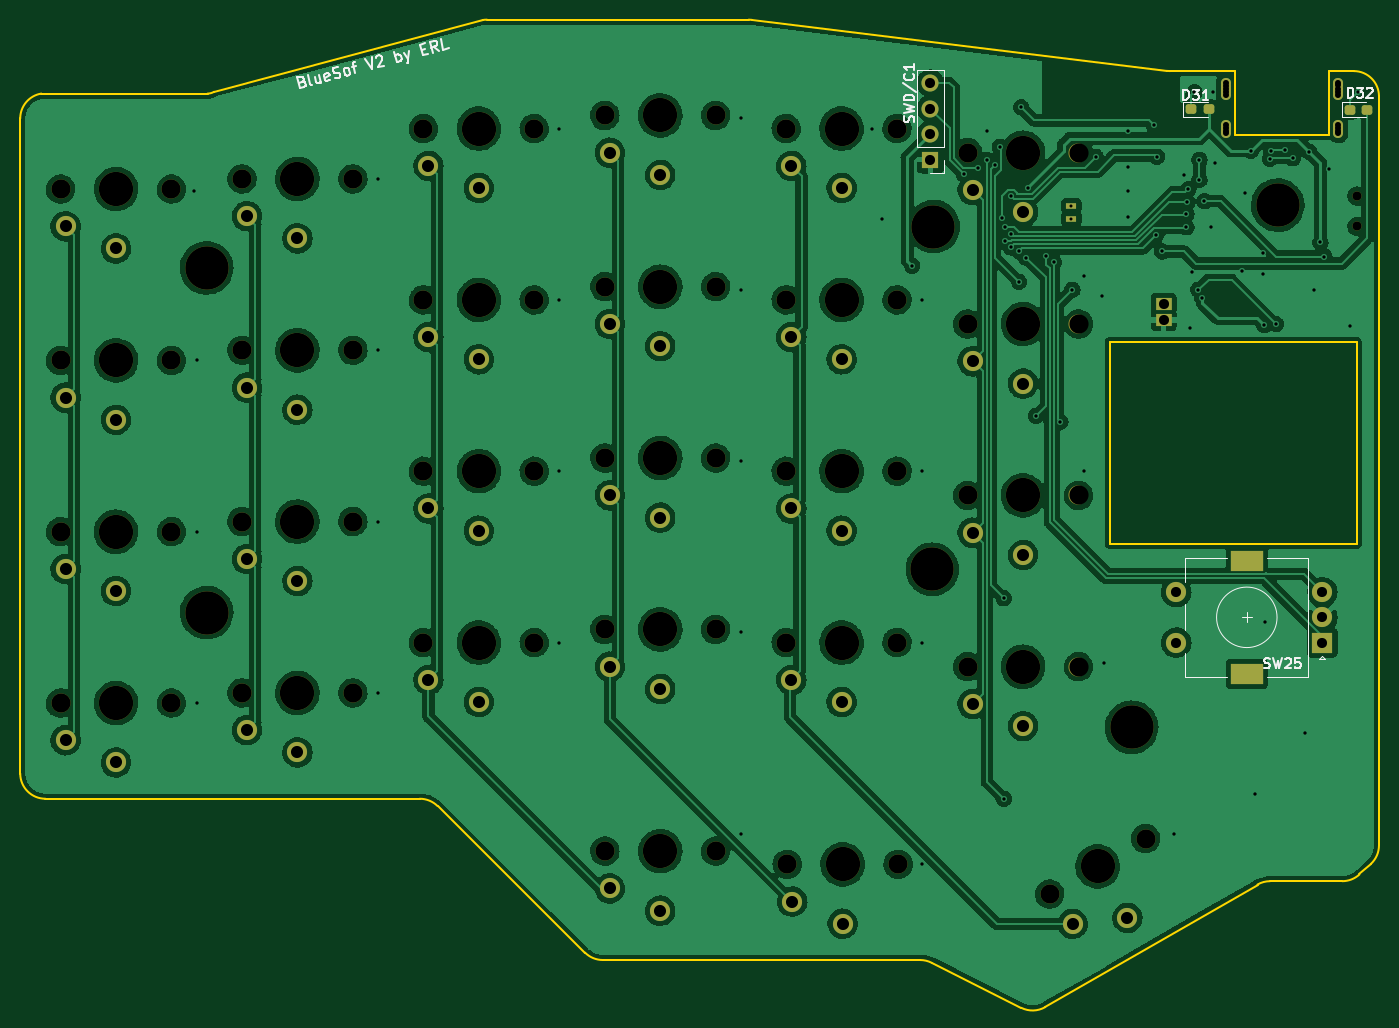
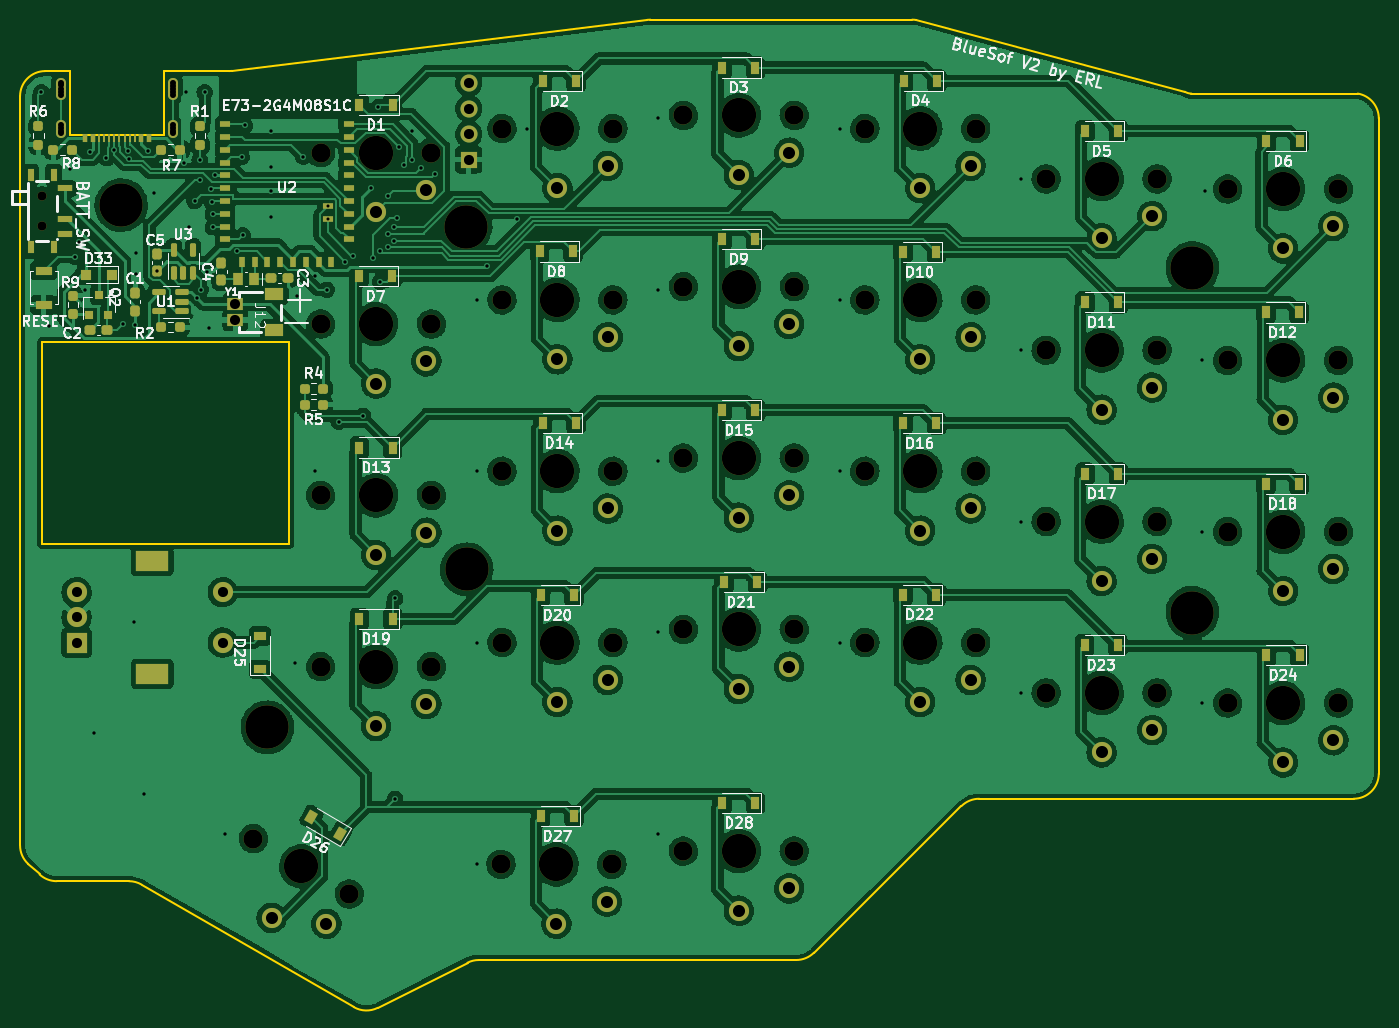
Circuit board: 9 layer files. Board 134.8 x 98.0 mm.
- bottom_copper: BlueSof-B_Cu.gbl (629107 bytes)
- bottom_mask: BlueSof-B_Mask.gbs (11119 bytes)
- bottom_silk: BlueSof-B_Silkscreen.gbo (51564 bytes)
- outline: BlueSof-Edge_Cuts.gm1 (2685 bytes)
- top_copper: BlueSof-F_Cu.gtl (501589 bytes)
- top_mask: BlueSof-F_Mask.gts (6188 bytes)
- top_silk: BlueSof-F_Silkscreen.gto (9710 bytes)
- drill: BlueSof-NPTH.drl (1755 bytes)
- drill: BlueSof-PTH.drl (3294 bytes)

=== bottom_copper: BlueSof-B_Cu.gbl (629107 bytes, source omitted) ===
=== bottom_mask: BlueSof-B_Mask.gbs (11119 bytes, source omitted) ===
=== bottom_silk: BlueSof-B_Silkscreen.gbo (51564 bytes, source omitted) ===
=== outline: BlueSof-Edge_Cuts.gm1 ===
G04 #@! TF.GenerationSoftware,KiCad,Pcbnew,(5.99.0-8557-g8988e46ab1)*
G04 #@! TF.CreationDate,2021-01-24T23:58:03-07:00*
G04 #@! TF.ProjectId,BlueSof,426c7565-536f-4662-9e6b-696361645f70,rev?*
G04 #@! TF.SameCoordinates,PX85099e0PY51bada0*
G04 #@! TF.FileFunction,Profile,NP*
%FSLAX46Y46*%
G04 Gerber Fmt 4.6, Leading zero omitted, Abs format (unit mm)*
G04 Created by KiCad (PCBNEW (5.99.0-8557-g8988e46ab1)) date 2021-01-24 23:58:03*
%MOMM*%
%LPD*%
G01*
G04 APERTURE LIST*
G04 #@! TA.AperFunction,Profile*
%ADD10C,0.150000*%
G04 #@! TD*
G04 APERTURE END LIST*
D10*
X-7826996Y44800000D02*
G75*
G03*
X-8237993Y44765985I0J-2500000D01*
G01*
X1918706Y-47773197D02*
X-12717482Y-33226802D01*
X66448000Y33400000D02*
X75698000Y33400000D01*
X77049401Y-40677241D02*
G75*
G03*
X78744774Y-40014552I0J2500000D01*
G01*
X75698000Y39700000D02*
X78187476Y39700000D01*
X-12717482Y-33226802D02*
G75*
G03*
X-14479802Y-32500000I-1762320J-1773198D01*
G01*
X18460842Y44781328D02*
G75*
G03*
X18155867Y44800000I-304975J-2481328D01*
G01*
X79882849Y-38964398D02*
G75*
G03*
X80687476Y-37127087I-1695373J1837311D01*
G01*
X-7826995Y44800000D02*
X18155867Y44800001D01*
X69884216Y-40677241D02*
G75*
G03*
X68634216Y-41012177I-1J-2500000D01*
G01*
X-52037997Y37465985D02*
G75*
G03*
X-54127000Y35000000I410997J-2465985D01*
G01*
X59956468Y39700000D02*
X66448000Y39700000D01*
X35165954Y-48499999D02*
X3681025Y-48499999D01*
X18460842Y44781329D02*
X59651493Y39718671D01*
X68634216Y-41012177D02*
X47568689Y-53174364D01*
X-52037997Y37465985D02*
X-35537997Y37465985D01*
X80687476Y-37127087D02*
X80687476Y37200000D01*
X-54127000Y-30000000D02*
X-54127000Y35000000D01*
X1918706Y-47773197D02*
G75*
G03*
X3681025Y-48499999I1762319J1773198D01*
G01*
X59651493Y39718672D02*
G75*
G03*
X59956468Y39700000I304975J2481328D01*
G01*
X-14479802Y-32500000D02*
X-51627000Y-32500000D01*
X80687476Y37200000D02*
G75*
G03*
X78187476Y39700000I-2500000J0D01*
G01*
X77049402Y-40677241D02*
X69884216Y-40677241D01*
X66448000Y39700000D02*
X66448000Y33400000D01*
X45196025Y-53243048D02*
G75*
G03*
X47568689Y-53174364I1122664J2233747D01*
G01*
X36288619Y-48766253D02*
G75*
G03*
X35165954Y-48499999I-1122665J-2233747D01*
G01*
X45196025Y-53243048D02*
X36288619Y-48766252D01*
X-34894877Y37644119D02*
G75*
G02*
X-35537997Y37465985I-643120J1071867D01*
G01*
X75698000Y33400000D02*
X75698000Y39700000D01*
X79882849Y-38964397D02*
X78744774Y-40014551D01*
X53973000Y12800000D02*
X78473000Y12800000D01*
X78473000Y12800000D02*
X78473000Y-7200000D01*
X78473000Y-7200000D02*
X53973000Y-7200000D01*
X53973000Y-7200000D02*
X53973000Y12800000D01*
X-54127000Y-30000000D02*
G75*
G03*
X-51627000Y-32500000I2500000J0D01*
G01*
X-34894877Y37644119D02*
X-8237993Y44765985D01*
M02*

=== top_copper: BlueSof-F_Cu.gtl (501589 bytes, source omitted) ===
=== top_mask: BlueSof-F_Mask.gts ===
G04 #@! TF.GenerationSoftware,KiCad,Pcbnew,(5.99.0-8557-g8988e46ab1)*
G04 #@! TF.CreationDate,2021-01-24T23:58:03-07:00*
G04 #@! TF.ProjectId,BlueSof,426c7565-536f-4662-9e6b-696361645f70,rev?*
G04 #@! TF.SameCoordinates,PX85099e0PY51bada0*
G04 #@! TF.FileFunction,Soldermask,Top*
G04 #@! TF.FilePolarity,Negative*
%FSLAX46Y46*%
G04 Gerber Fmt 4.6, Leading zero omitted, Abs format (unit mm)*
G04 Created by KiCad (PCBNEW (5.99.0-8557-g8988e46ab1)) date 2021-01-24 23:58:03*
%MOMM*%
%LPD*%
G01*
G04 APERTURE LIST*
G04 Aperture macros list*
%AMRoundRect*
0 Rectangle with rounded corners*
0 $1 Rounding radius*
0 $2 $3 $4 $5 $6 $7 $8 $9 X,Y pos of 4 corners*
0 Add a 4 corners polygon primitive as box body*
4,1,4,$2,$3,$4,$5,$6,$7,$8,$9,$2,$3,0*
0 Add four circle primitives for the rounded corners*
1,1,$1+$1,$2,$3*
1,1,$1+$1,$4,$5*
1,1,$1+$1,$6,$7*
1,1,$1+$1,$8,$9*
0 Add four rect primitives between the rounded corners*
20,1,$1+$1,$2,$3,$4,$5,0*
20,1,$1+$1,$4,$5,$6,$7,0*
20,1,$1+$1,$6,$7,$8,$9,0*
20,1,$1+$1,$8,$9,$2,$3,0*%
G04 Aperture macros list end*
%ADD10C,1.900000*%
%ADD11C,3.400000*%
%ADD12C,2.000000*%
%ADD13R,1.700000X1.700000*%
%ADD14O,1.700000X1.700000*%
%ADD15RoundRect,0.237500X-0.287500X-0.237500X0.287500X-0.237500X0.287500X0.237500X-0.287500X0.237500X0*%
%ADD16R,2.000000X2.000000*%
%ADD17R,3.200000X2.000000*%
%ADD18C,1.000000*%
%ADD19R,1.000000X0.650000*%
%ADD20C,4.300000*%
%ADD21R,1.550000X1.200000*%
%ADD22C,0.900000*%
G04 APERTURE END LIST*
D10*
X39873000Y31600000D03*
X50873000Y31600000D03*
D11*
X45373000Y31600000D03*
D12*
X40373000Y27900000D03*
X45373000Y25700000D03*
D10*
X21873000Y34000000D03*
D11*
X27373000Y34000000D03*
D10*
X32873000Y34000000D03*
D12*
X22373000Y30300000D03*
X27373000Y28100000D03*
D10*
X-3127000Y34000000D03*
D11*
X-8627000Y34000000D03*
D10*
X-14127000Y34000000D03*
D12*
X-13627000Y30300000D03*
X-8627000Y28100000D03*
D10*
X-21127000Y29000000D03*
D11*
X-26627000Y29000000D03*
D10*
X-32127000Y29000000D03*
D12*
X-31627000Y25300000D03*
X-26627000Y23100000D03*
D10*
X-50127000Y28000000D03*
D11*
X-44627000Y28000000D03*
D10*
X-39127000Y28000000D03*
D12*
X-49627000Y24300000D03*
X-44627000Y22100000D03*
D11*
X45373000Y14600000D03*
D10*
X39873000Y14600000D03*
X50873000Y14600000D03*
D12*
X40373000Y10900000D03*
X45373000Y8700000D03*
D11*
X27373000Y17000000D03*
D10*
X32873000Y17000000D03*
X21873000Y17000000D03*
D12*
X22373000Y13300000D03*
X27373000Y11100000D03*
D10*
X14873000Y18300000D03*
D11*
X9373000Y18300000D03*
D10*
X3873000Y18300000D03*
D12*
X4373000Y14600000D03*
X9373000Y12400000D03*
D11*
X-8627000Y17000000D03*
D10*
X-14127000Y17000000D03*
X-3127000Y17000000D03*
D12*
X-13627000Y13300000D03*
X-8627000Y11100000D03*
D10*
X-39127000Y11000000D03*
D11*
X-44627000Y11000000D03*
D10*
X-50127000Y11000000D03*
D12*
X-49627000Y7300000D03*
X-44627000Y5100000D03*
D10*
X21873000Y0D03*
X32873000Y0D03*
D11*
X27373000Y0D03*
D12*
X22373000Y-3700000D03*
X27373000Y-5900000D03*
D11*
X9373000Y1300000D03*
D10*
X3873000Y1300000D03*
X14873000Y1300000D03*
D12*
X4373000Y-2400000D03*
X9373000Y-4600000D03*
D10*
X-3127000Y0D03*
X-14127000Y0D03*
D11*
X-8627000Y0D03*
D12*
X-13627000Y-3700000D03*
X-8627000Y-5900000D03*
D10*
X-21127000Y-5000000D03*
D11*
X-26627000Y-5000000D03*
D10*
X-32127000Y-5000000D03*
D12*
X-31627000Y-8700000D03*
X-26627000Y-10900000D03*
D10*
X39873000Y-19400000D03*
X50873000Y-19400000D03*
D11*
X45373000Y-19400000D03*
D12*
X40373000Y-23100000D03*
X45373000Y-25300000D03*
D10*
X3873000Y-15700000D03*
D11*
X9373000Y-15700000D03*
D10*
X14873000Y-15700000D03*
D12*
X4373000Y-19400000D03*
X9373000Y-21600000D03*
D11*
X-8627000Y-17000000D03*
D10*
X-14127000Y-17000000D03*
X-3127000Y-17000000D03*
D12*
X-13627000Y-20700000D03*
X-8627000Y-22900000D03*
D10*
X-21127000Y-22000000D03*
D11*
X-26627000Y-22000000D03*
D10*
X-32127000Y-22000000D03*
D12*
X-31627000Y-25700000D03*
X-26627000Y-27900000D03*
D10*
X-39127000Y-23000000D03*
X-50127000Y-23000000D03*
D11*
X-44627000Y-23000000D03*
D12*
X-49627000Y-26700000D03*
X-44627000Y-28900000D03*
D10*
X39873000Y-2400000D03*
D11*
X45373000Y-2400000D03*
D10*
X50873000Y-2400000D03*
D12*
X40373000Y-6100000D03*
X45373000Y-8300000D03*
D11*
X-26627000Y12000000D03*
D10*
X-32127000Y12000000D03*
X-21127000Y12000000D03*
D12*
X-31627000Y8300000D03*
X-26627000Y6100000D03*
D10*
X-39127000Y-6000000D03*
X-50127000Y-6000000D03*
D11*
X-44627000Y-6000000D03*
D12*
X-49627000Y-9700000D03*
X-44627000Y-11900000D03*
D10*
X3873000Y-37700000D03*
D11*
X9373000Y-37700000D03*
D10*
X14873000Y-37700000D03*
D12*
X4373000Y-41400000D03*
X9373000Y-43600000D03*
D10*
X3873000Y35300000D03*
D11*
X9373000Y35300000D03*
D10*
X14873000Y35300000D03*
D12*
X4373000Y31600000D03*
X9373000Y29400000D03*
D10*
X32873000Y-17000000D03*
X21873000Y-17000000D03*
D11*
X27373000Y-17000000D03*
D12*
X22373000Y-20700000D03*
X27373000Y-22900000D03*
D13*
X36173000Y30900000D03*
D14*
X36173000Y33440000D03*
X36173000Y35980000D03*
X36173000Y38520000D03*
D15*
X77773000Y35875000D03*
X79523000Y35875000D03*
D10*
X57536140Y-36450000D03*
X48009860Y-41950000D03*
D11*
X52773000Y-39200000D03*
D12*
X50292873Y-44904294D03*
X55723000Y-44309550D03*
D15*
X62073000Y35900000D03*
X63823000Y35900000D03*
D16*
X75073000Y-17000000D03*
D12*
X75073000Y-12000000D03*
X75073000Y-14500000D03*
D17*
X67573000Y-20100000D03*
X67573000Y-8900000D03*
D12*
X60573000Y-12000000D03*
X60573000Y-17000000D03*
D10*
X32973000Y-39000000D03*
D11*
X27473000Y-39000000D03*
D10*
X21973000Y-39000000D03*
D12*
X22473000Y-42700000D03*
X27473000Y-44900000D03*
D18*
X65497700Y37319900D03*
X76648300Y37332600D03*
X65497400Y34306000D03*
X76648300Y33789300D03*
X76648000Y33544000D03*
X65498000Y38539100D03*
X76648300Y37967600D03*
X65497400Y34043300D03*
X76648000Y34306000D03*
X65497700Y38259700D03*
X65497700Y33789300D03*
X76648600Y38551800D03*
X65497400Y33544000D03*
X76648300Y38272400D03*
X76648000Y34043300D03*
X76648300Y37624700D03*
X65497700Y37954900D03*
X65497700Y37612000D03*
D19*
X50171045Y25032000D03*
X50171045Y26302000D03*
D20*
X-35627000Y20175000D03*
D21*
X59323000Y15000000D03*
X59323000Y16600000D03*
D20*
X70648000Y26400000D03*
X36473000Y24275000D03*
X36373000Y-9725000D03*
X56148000Y-25400000D03*
X-35627000Y-14025000D03*
D22*
X78498000Y24300000D03*
X78498000Y27300000D03*
M02*

=== top_silk: BlueSof-F_Silkscreen.gto (9710 bytes, source omitted) ===
=== drill: BlueSof-NPTH.drl ===
M48
; DRILL file {KiCad (5.99.0-8557-g8988e46ab1)} date Sunday, January 24, 2021 at 11:58:04 PM
; FORMAT={-:-/ absolute / inch / decimal}
; #@! TF.CreationDate,2021-01-24T23:58:04-07:00
; #@! TF.GenerationSoftware,Kicad,Pcbnew,(5.99.0-8557-g8988e46ab1)
; #@! TF.FileFunction,NonPlated,1,2,NPTH
FMAT,2
INCH
T1C0.0354
T2C0.0748
T3C0.1339
T4C0.1693
%
G90
G05
T1
X3.0905Y1.0748
X3.0905Y0.9567
T2
X-1.9735Y1.1024
X-1.9735Y0.4331
X-1.9735Y-0.2362
X-1.9735Y-0.9055
X-1.5404Y1.1024
X-1.5404Y0.4331
X-1.5404Y-0.2362
X-1.5404Y-0.9055
X-1.2648Y1.1417
X-1.2648Y0.4724
X-1.2648Y-0.1969
X-1.2648Y-0.8661
X-0.8318Y1.1417
X-0.8318Y0.4724
X-0.8318Y-0.1969
X-0.8318Y-0.8661
X-0.5562Y1.3386
X-0.5562Y0.6693
X-0.5562Y0.0
X-0.5562Y-0.6693
X-0.1231Y1.3386
X-0.1231Y0.6693
X-0.1231Y0.0
X-0.1231Y-0.6693
X0.1525Y1.3898
X0.1525Y0.7205
X0.1525Y0.0512
X0.1525Y-0.6181
X0.1525Y-1.4843
X0.5856Y1.3898
X0.5856Y0.7205
X0.5856Y0.0512
X0.5856Y-0.6181
X0.5856Y-1.4843
X0.8611Y1.3386
X0.8611Y0.6693
X0.8611Y0.0
X0.8611Y-0.6693
X0.8651Y-1.5354
X1.2942Y1.3386
X1.2942Y0.6693
X1.2942Y0.0
X1.2942Y-0.6693
X1.2981Y-1.5354
X1.5698Y1.2441
X1.5698Y0.5748
X1.5698Y-0.0945
X1.5698Y-0.7638
X1.8902Y-1.6516
X2.0029Y1.2441
X2.0029Y0.5748
X2.0029Y-0.0945
X2.0029Y-0.7638
X2.2652Y-1.435
T3
X-1.757Y1.1024
X-1.757Y0.4331
X-1.757Y-0.2362
X-1.757Y-0.9055
X-1.0483Y1.1417
X-1.0483Y0.4724
X-1.0483Y-0.1969
X-1.0483Y-0.8661
X-0.3396Y1.3386
X-0.3396Y0.6693
X-0.3396Y0.0
X-0.3396Y-0.6693
X0.369Y1.3898
X0.369Y0.7205
X0.369Y0.0512
X0.369Y-0.6181
X0.369Y-1.4843
X1.0777Y1.3386
X1.0777Y0.6693
X1.0777Y0.0
X1.0777Y-0.6693
X1.0816Y-1.5354
X1.7863Y1.2441
X1.7863Y0.5748
X1.7863Y-0.0945
X1.7863Y-0.7638
X2.0777Y-1.5433
T4
X-1.4026Y0.7943
X-1.4026Y-0.5522
X1.432Y-0.3829
X1.4359Y0.9557
X2.2106Y-1.0
X2.7814Y1.0394
T0
M30

=== drill: BlueSof-PTH.drl ===
M48
; DRILL file {KiCad (5.99.0-8557-g8988e46ab1)} date Sunday, January 24, 2021 at 11:58:04 PM
; FORMAT={-:-/ absolute / inch / decimal}
; #@! TF.CreationDate,2021-01-24T23:58:04-07:00
; #@! TF.GenerationSoftware,Kicad,Pcbnew,(5.99.0-8557-g8988e46ab1)
; #@! TF.FileFunction,Plated,1,2,PTH
FMAT,2
INCH
T1C0.0118
T2C0.0130
T3C0.0236
T4C0.0394
T5C0.0472
T6C0.0591
%
G90
G05
T1
X1.9752Y1.0355
X1.9752Y0.9855
T2
X-1.4538Y1.0945
X-1.442Y0.4331
X-1.442Y-0.2362
X-1.442Y-0.9055
X-0.7333Y1.1417
X-0.7333Y0.4724
X-0.7333Y-0.1969
X-0.7333Y-0.8661
X-0.0247Y1.3386
X-0.0247Y0.6693
X-0.0247Y0.0
X-0.0247Y-0.6693
X0.684Y1.378
X0.684Y0.7087
X0.684Y0.0394
X0.684Y-0.6299
X0.684Y-1.4173
X1.1958Y1.3386
X1.2352Y0.9843
X1.3533Y0.8031
X1.3926Y0.6693
X1.3926Y0.0
X1.3926Y-0.6693
X1.3926Y-1.5354
X1.5541Y1.1614
X1.6092Y1.185
X1.6446Y1.3307
X1.6446Y1.2165
X1.6761Y1.1969
X1.6958Y1.2677
X1.7037Y0.9882
X1.7115Y-0.4961
X1.7115Y-1.2795
X1.7155Y0.9528
X1.7155Y0.8976
X1.7391Y1.0748
X1.7391Y0.9252
X1.7391Y0.874
X1.7706Y0.8583
X1.7706Y0.7402
X1.7785Y1.4213
X1.7981Y0.8346
X1.806Y1.1063
X1.8366Y0.2165
X1.8769Y0.8425
X1.9064Y0.8169
X1.932Y0.1929
X1.9793Y0.7087
X2.0226Y0.7638
X2.0226Y0.0
X2.0698Y1.2283
X2.0934Y0.685
X2.1013Y-0.748
X2.1958Y1.3307
X2.1958Y1.189
X2.1958Y1.0945
X2.1958Y0.9921
X2.2981Y1.3504
X2.306Y0.9213
X2.31Y1.2283
X2.3296Y0.8583
X2.3769Y-1.4173
X2.4163Y1.1575
X2.4241Y1.0039
X2.4241Y0.9528
X2.4281Y1.0512
X2.432Y1.1024
X2.4399Y0.5591
X2.4478Y0.7795
X2.4556Y1.4803
X2.4714Y0.7087
X2.4753Y1.2165
X2.4753Y1.1378
X2.4871Y0.6772
X2.495Y1.0551
X2.5186Y0.9528
X2.5265Y1.4803
X2.5344Y1.2047
X2.6407Y0.781
X2.6525Y1.0866
X2.6761Y1.252
X2.6919Y-1.2598
X2.7233Y0.8504
X2.7233Y0.7717
X2.7273Y0.5709
X2.7312Y-0.5906
X2.7509Y1.2205
X2.7548Y1.252
X2.7745Y0.5748
X2.808Y1.2539
X2.8395Y1.2224
X2.8887Y-1.0236
X2.9044Y1.248
X2.9213Y0.7087
X2.9478Y0.8937
X2.9635Y0.8386
X2.9832Y1.1811
X3.0619Y0.5669
X3.0934Y1.4803
T3
X2.5786Y1.3506
X2.5786Y1.3403
X2.5786Y1.3206
X2.5786Y1.5063
X2.5786Y1.4943
X2.5786Y1.4808
X2.5786Y1.4693
X2.5786Y1.3303
X2.5787Y1.5173
X3.0176Y1.3506
X3.0176Y1.3403
X3.0176Y1.3206
X3.0176Y1.5068
X3.0176Y1.4948
X3.0176Y1.4813
X3.0176Y1.4698
X3.0176Y1.3303
X3.0177Y1.5178
T4
X1.4241Y1.5165
X1.4241Y1.4165
X1.4241Y1.3165
X1.4241Y1.2165
X2.3356Y0.6535
X2.3356Y0.5906
X2.3848Y-0.4724
X2.3848Y-0.6693
X2.9556Y-0.4724
X2.9556Y-0.5709
X2.9556Y-0.6693
T5
X-1.9538Y0.9567
X-1.9538Y0.2874
X-1.9538Y-0.3819
X-1.9538Y-1.0512
X-1.757Y0.8701
X-1.757Y0.2008
X-1.757Y-0.4685
X-1.757Y-1.1378
X-1.2452Y0.9961
X-1.2452Y0.3268
X-1.2452Y-0.3425
X-1.2452Y-1.0118
X-1.0483Y0.9094
X-1.0483Y0.2402
X-1.0483Y-0.4291
X-1.0483Y-1.0984
X-0.5365Y1.1929
X-0.5365Y0.5236
X-0.5365Y-0.1457
X-0.5365Y-0.815
X-0.3396Y1.1063
X-0.3396Y0.437
X-0.3396Y-0.2323
X-0.3396Y-0.9016
X0.1722Y1.2441
X0.1722Y0.5748
X0.1722Y-0.0945
X0.1722Y-0.7638
X0.1722Y-1.6299
X0.369Y1.1575
X0.369Y0.4882
X0.369Y-0.1811
X0.369Y-0.8504
X0.369Y-1.7165
X0.8808Y1.1929
X0.8808Y0.5236
X0.8808Y-0.1457
X0.8808Y-0.815
X0.8848Y-1.6811
X1.0777Y1.1063
X1.0777Y0.437
X1.0777Y-0.2323
X1.0777Y-0.9016
X1.0816Y-1.7677
X1.5895Y1.0984
X1.5895Y0.4291
X1.5895Y-0.2402
X1.5895Y-0.9094
X1.7863Y1.0118
X1.7863Y0.3425
X1.7863Y-0.3268
X1.7863Y-0.9961
X1.98Y-1.7679
X2.1938Y-1.7445
T6
G00X2.6859Y-0.3504
M15
G01X2.6348Y-0.3504
M16
G05
G00X2.6859Y-0.7913
M15
G01X2.6348Y-0.7913
M16
G05
T0
M30

